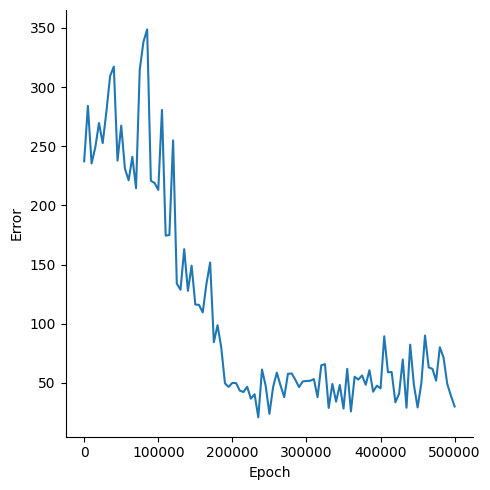

The data file committed next to this chart (first rows):
, Epoch, Error
0, 0, 237.2
1, 5000, 284.1
2, 10000, 235.5
3, 15000, 249
4, 20000, 269.6
5, 25000, 252.6
6, 30000, 279.3
7, 35000, 309.3
8, 40000, 317.2
9, 45000, 237.8
10, 50000, 267.4
11, 55000, 231.1
12, 60000, 221.2
13, 65000, 241
14, 70000, 214.5
15, 75000, 314.6
16, 80000, 338.2
17, 85000, 348.7
18, 90000, 220.8
19, 95000, 219
20, 100000, 213.1
21, 105000, 280.6
22, 110000, 174.5
23, 115000, 174.9
24, 120000, 254.9
25, 125000, 134
26, 130000, 128.7
27, 135000, 163
28, 140000, 127.8
29, 145000, 149.1
30, 150000, 116.2
31, 155000, 115.9
32, 160000, 109.6
33, 165000, 133.7
34, 170000, 151.7
35, 175000, 84.4
36, 180000, 98.75
37, 185000, 79.89
38, 190000, 49.61
39, 195000, 46.64
40, 200000, 50.03
41, 205000, 49.84
42, 210000, 43.48
43, 215000, 42.3
44, 220000, 46.77
45, 225000, 36.67
46, 230000, 40.44
47, 235000, 20.92
48, 240000, 61.28
49, 245000, 47.4
50, 250000, 23.88
51, 255000, 46.59
52, 260000, 58.7
53, 265000, 47.83
54, 270000, 37.99
55, 275000, 57.65
56, 280000, 58.01
57, 285000, 52.66
58, 290000, 46.43
59, 295000, 51.29
... 41 more rows
